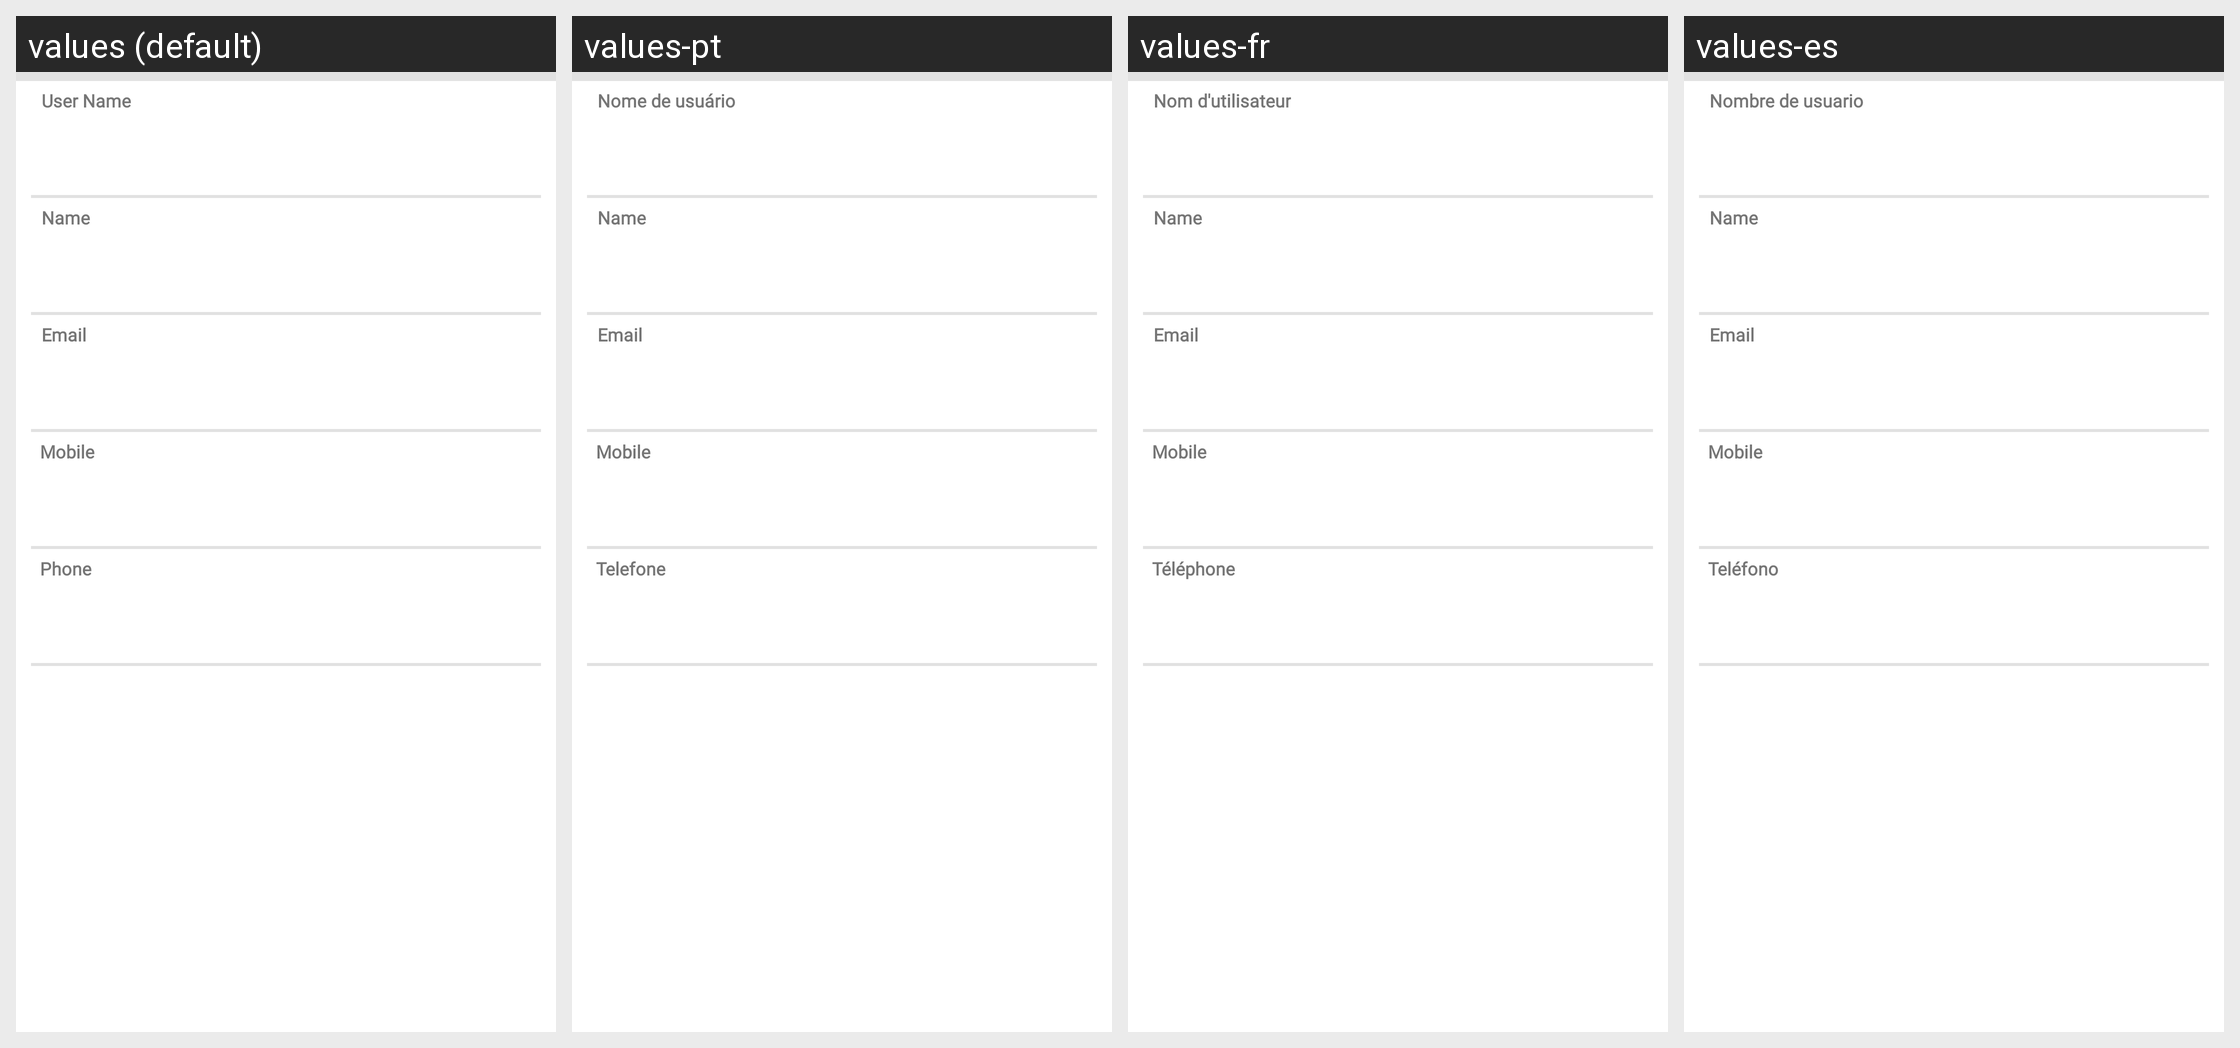

Translations of the strings shown on this Android screen, per locale in the grid:
Android screen res/layout/userprofile.xml rendered under 4 locales, left to right: values (default), values-pt, values-fr, values-es. Device: Nexus 5 (rendered at 1080×1920; each locale shown at half size, 540×960, under a caption strip naming it); theme MyMaterialTheme.
Other locales in the repository, not shown: values-de, values-it, values-nl, values-ru.
Strings drawn on this screen, with the default value and each locale's value (text and hints the layout hard-codes, and strings that could not be matched under every locale, appear in the picture but are not listed):

user_name
  values: User Name
  values-pt: Nome de usuário
  values-fr: Nom d'utilisateur
  values-es: Nombre de usuario

name
  values: Name
  values-pt: Name  [not translated; the default value is used]
  values-fr: Name  [not translated; the default value is used]
  values-es: Name  [not translated; the default value is used]

email1
  values: Email
  values-pt: Email  [not translated; the default value is used]
  values-fr: Email  [not translated; the default value is used]
  values-es: Email  [not translated; the default value is used]

mobile
  values: Mobile
  values-pt: Mobile  [not translated; the default value is used]
  values-fr: Mobile  [not translated; the default value is used]
  values-es: Mobile  [not translated; the default value is used]

phone
  values: Phone
  values-pt: Telefone
  values-fr: Téléphone
  values-es: Teléfono
